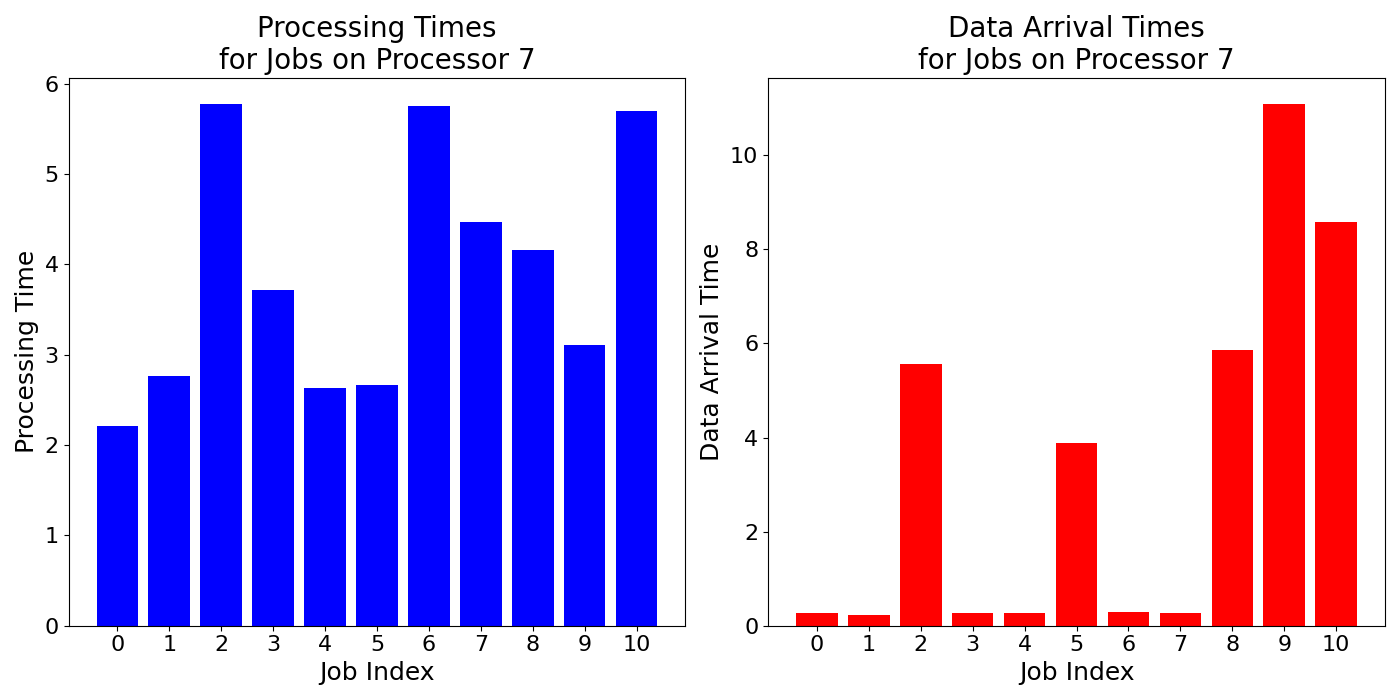

The file beside this chart, header and first rows:
job_times, data_arrival_times
2.209, 0.2744
2.764, 0.2361
5.779, 5.57
3.715, 0.27
2.634, 0.2599
2.661, 3.892
5.76, 0.2855
4.471, 0.2764
4.157, 5.852
3.105, 11.09
5.695, 8.586
